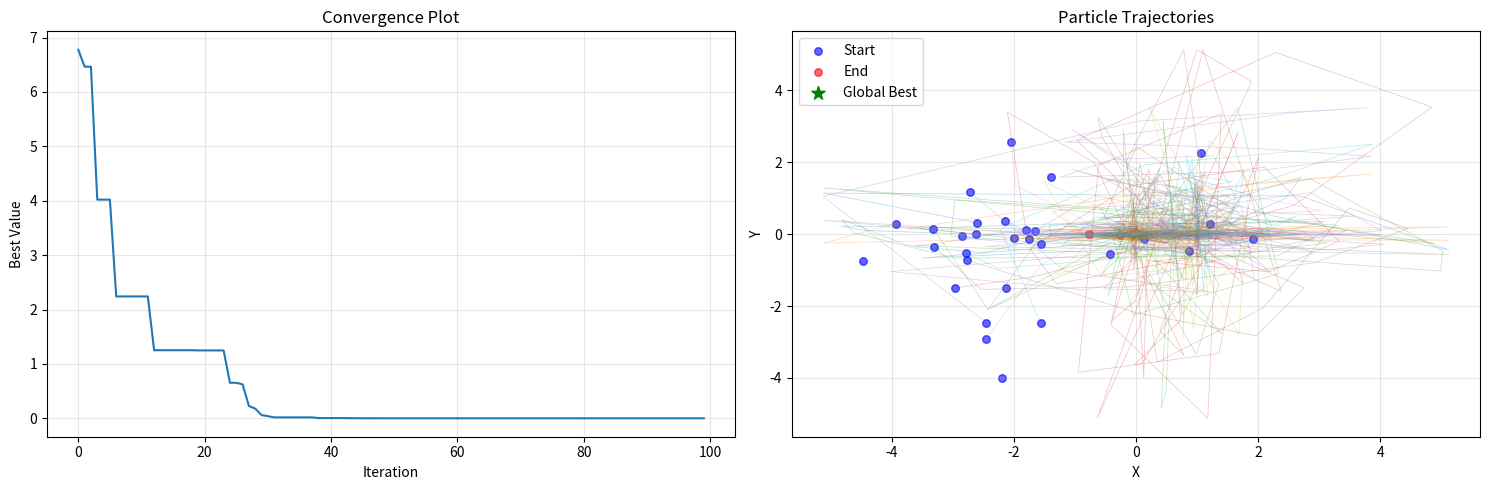

This chart was generated by the following Python code:
import numpy as np
import matplotlib.pyplot as plt
from matplotlib.animation import FuncAnimation

class ParticleSwarmOptimization:
    def __init__(self, objective_func, bounds, num_particles=50, max_iter=100, 
                 w=0.5, c1=1.5, c2=1.5):
        """
        Инициализация алгоритма PSO
        
        Parameters:
        -----------
        objective_func : function
            Целевая функция для минимизации
        bounds : list of tuples
            Границы поиска для каждой размерности 
        num_particles : int
            Количество частиц в рое
        max_iter : int
            Максимальное количество итераций
        w : float
            Инерционный вес
        c1, c2 : float
            Коэффициенты ускорения (познавательный и социальный)
        """
        self.objective_func = objective_func
        self.bounds = np.array(bounds)
        self.num_particles = num_particles
        self.max_iter = max_iter
        self.w = w
        self.c1 = c1
        self.c2 = c2
        
        self.dimensions = len(bounds)
        self.global_best_position = None
        self.global_best_value = float('inf')
        
        self.history = {
            'positions': [],
            'best_positions': [],
            'global_best_values': []
        }
        
        self._initialize_particles()
    
    def _initialize_particles(self):
        self.positions = np.random.uniform(
            self.bounds[:, 0], 
            self.bounds[:, 1], 
            (self.num_particles, self.dimensions)
        )
        

        self.velocities = np.zeros((self.num_particles, self.dimensions))
        
        self.personal_best_positions = self.positions.copy()
        self.personal_best_values = np.array([
            self.objective_func(pos) for pos in self.positions
        ])
        
        min_idx = np.argmin(self.personal_best_values)
        if self.personal_best_values[min_idx] < self.global_best_value:
            self.global_best_value = self.personal_best_values[min_idx]
            self.global_best_position = self.personal_best_positions[min_idx].copy()
    
    def _update_velocity(self, i):

        r1, r2 = np.random.rand(self.dimensions), np.random.rand(self.dimensions)
        
        cognitive_velocity = self.c1 * r1 * (self.personal_best_positions[i] - self.positions[i])
        social_velocity = self.c2 * r2 * (self.global_best_position - self.positions[i])
        
        self.velocities[i] = (
            self.w * self.velocities[i] + 
            cognitive_velocity + 
            social_velocity
        )
    
    def _update_position(self, i):

        self.positions[i] += self.velocities[i]

        for d in range(self.dimensions):
            if self.positions[i, d] < self.bounds[d, 0]:
                self.positions[i, d] = self.bounds[d, 0]
                self.velocities[i, d] *= -0.5  # Отскок от границы
            elif self.positions[i, d] > self.bounds[d, 1]:
                self.positions[i, d] = self.bounds[d, 1]
                self.velocities[i, d] *= -0.5
    
    def optimize(self, verbose=True):

        for iteration in range(self.max_iter):
            for i in range(self.num_particles):

                current_value = self.objective_func(self.positions[i])
                
                if current_value < self.personal_best_values[i]:
                    self.personal_best_values[i] = current_value
                    self.personal_best_positions[i] = self.positions[i].copy()
                    
                    if current_value < self.global_best_value:
                        self.global_best_value = current_value
                        self.global_best_position = self.positions[i].copy()
                

                self._update_velocity(i)
                self._update_position(i)

            self.history['positions'].append(self.positions.copy())
            self.history['best_positions'].append(self.personal_best_positions.copy())
            self.history['global_best_values'].append(self.global_best_value)
            
            if verbose and (iteration + 1) % 10 == 0:
                print(f"Iteration {iteration + 1}/{self.max_iter}, "
                      f"Best value: {self.global_best_value:.6f}")
        
        return self.global_best_position, self.global_best_value
    
    def plot_convergence(self):

        fig, axes = plt.subplots(1, 2, figsize=(15, 5))

        axes[0].plot(self.history['global_best_values'])
        axes[0].set_xlabel('Iteration')
        axes[0].set_ylabel('Best Value')
        axes[0].set_title('Convergence Plot')
        axes[0].grid(True, alpha=0.3)
        

        if self.dimensions == 2:
            positions_history = np.array(self.history['positions'])
            for i in range(min(self.num_particles, 20)):  # Показываем только 20 частиц
                axes[1].plot(positions_history[:, i, 0], positions_history[:, i, 1], 
                            alpha=0.3, linewidth=0.5)
            
            axes[1].scatter(positions_history[0, :, 0], positions_history[0, :, 1], 
                           c='blue', s=30, label='Start', alpha=0.6)
            axes[1].scatter(positions_history[-1, :, 0], positions_history[-1, :, 1], 
                           c='red', s=30, label='End', alpha=0.6)
            axes[1].scatter(self.global_best_position[0], self.global_best_position[1], 
                           c='green', s=100, marker='*', label='Global Best')
            
            axes[1].set_xlabel('X')
            axes[1].set_ylabel('Y')
            axes[1].set_title('Particle Trajectories')
            axes[1].legend()
            axes[1].grid(True, alpha=0.3)
        
        plt.tight_layout()
        plt.show()


def rastrigin_function(x):

    A = 10
    return A * len(x) + sum([(xi**2 - A * np.cos(2 * np.pi * xi)) for xi in x])


bounds = [(-5.12, 5.12), (-5.12, 5.12)]  
pso = ParticleSwarmOptimization(
    objective_func=rastrigin_function,
    bounds=bounds,
    num_particles=30,
    max_iter=100,
    w=0.7,
    c1=1.5,
    c2=1.5
)

best_position, best_value = pso.optimize()
print(f"\nOptimal solution: {best_position}")
print(f"Optimal value: {best_value}")

pso.plot_convergence()



def sphere_function(x):

    return sum([xi**2 for xi in x])

def rosenbrock_function(x):

    return sum([100 * (x[i+1] - x[i]**2)**2 + (1 - x[i])**2 
                for i in range(len(x)-1)])

test_functions = [
    ("Sphere", sphere_function, [(-10, 10), (-10, 10)]),
    ("Rastrigin", rastrigin_function, [(-5.12, 5.12), (-5.12, 5.12)]),
    ("Rosenbrock", rosenbrock_function, [(-2, 2), (-1, 3)])
]

results = {}
for name, func, bounds in test_functions:
    print(f"\n{'='*50}")
    print(f"Optimizing {name} function")
    print('='*50)
    
    pso = ParticleSwarmOptimization(
        objective_func=func,
        bounds=bounds,
        num_particles=40,
        max_iter=50,
        w=0.5,
        c1=2.0,
        c2=2.0
    )
    
    best_pos, best_val = pso.optimize(verbose=False)
    results[name] = (best_pos, best_val)
    
    print(f"Best position: {best_pos}")
    print(f"Best value: {best_val:.6f}")